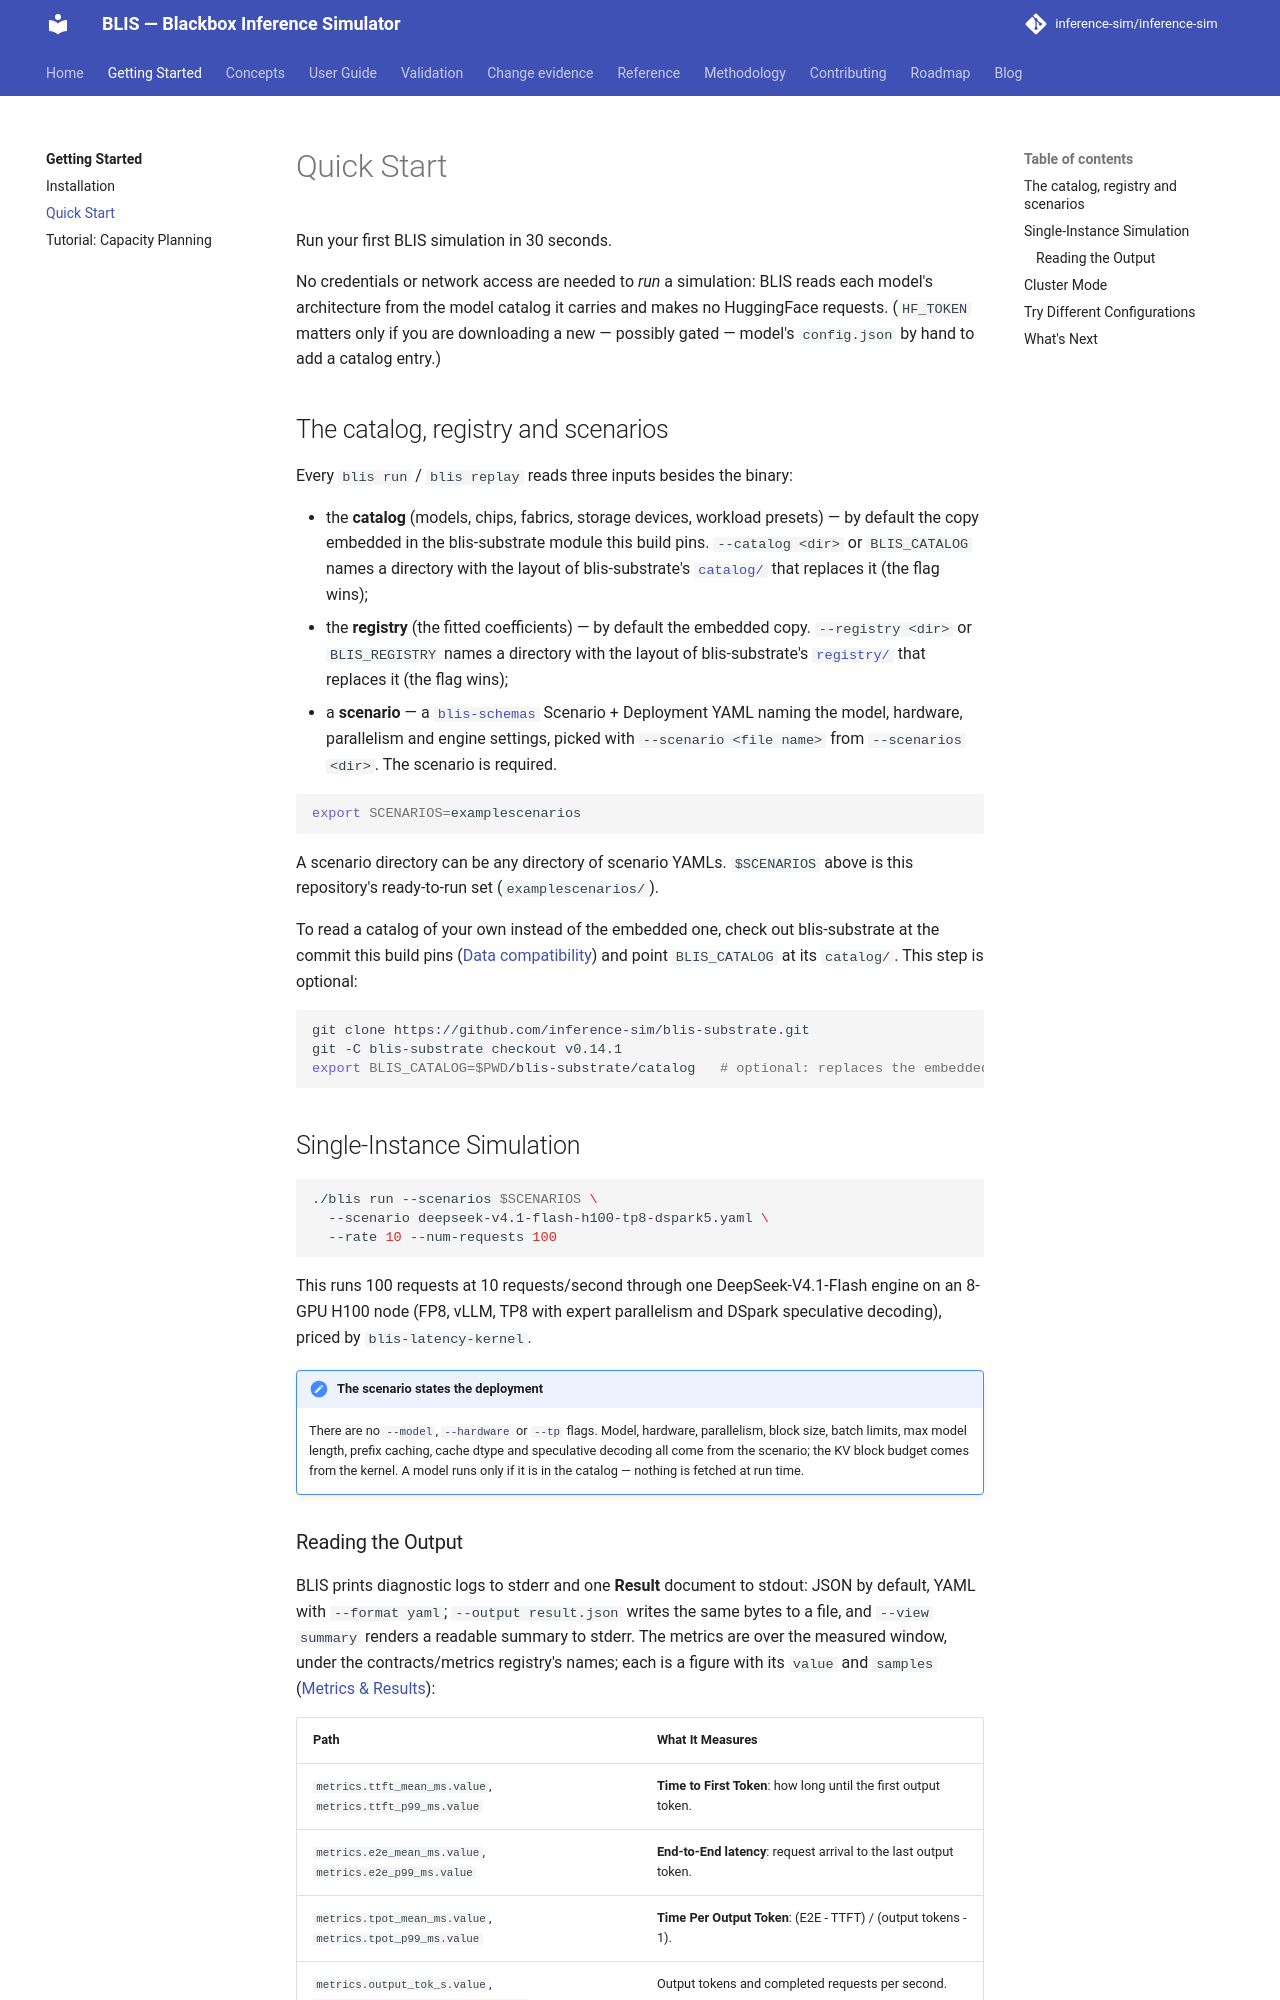

repository: inference-sim/inference-sim · page: 0.17/getting-started/quickstart/index.html · generator: mkdocs

# Quick Start

Run your first BLIS simulation in 30 seconds.

No credentials or network access are needed to *run* a simulation: BLIS reads each model's architecture from the model catalog it carries and makes no HuggingFace requests. (`HF_TOKEN` matters only if you are downloading a new — possibly gated — model's `config.json` by hand to add a catalog entry.)

## The catalog, registry and scenarios

Every `blis run` / `blis replay` reads three inputs besides the binary:

- the **catalog** (models, chips, fabrics, storage devices, workload presets) — by default the
  copy embedded in the blis-substrate module this build pins. `--catalog <dir>` or
  `BLIS_CATALOG` names a directory with the layout of blis-substrate's
  [`catalog/`](https://github.com/inference-sim/blis-substrate/tree/main/catalog) that replaces
  it (the flag wins);
- the **registry** (the fitted coefficients) — by default the embedded copy. `--registry <dir>`
  or `BLIS_REGISTRY` names a directory with the layout of blis-substrate's
  [`registry/`](https://github.com/inference-sim/blis-substrate/tree/main/registry) that
  replaces it (the flag wins);
- a **scenario** — a [`blis-schemas`](https://github.com/inference-sim/blis-schemas) Scenario +
  Deployment YAML naming the model, hardware, parallelism and engine settings, picked with
  `--scenario <file name>` from `--scenarios <dir>`. The scenario is required.

```bash
export SCENARIOS=examplescenarios
```

A scenario directory can be any directory of scenario YAMLs. `$SCENARIOS` above is this
repository's ready-to-run set (`examplescenarios/`).

To read a catalog of your own instead of the embedded one, check out blis-substrate at the
commit this build pins ([Data compatibility](installation.md#catalog-compatibility)) and point
`BLIS_CATALOG` at its `catalog/`. This step is optional:

<!-- BEGIN GENERATED from stack.json: data-checkout -->
```bash
git clone https://github.com/inference-sim/blis-substrate.git
git -C blis-substrate checkout v0.14.0
export BLIS_CATALOG=$PWD/blis-substrate/catalog   # optional: replaces the embedded catalog (or pass --catalog)
```
<!-- END GENERATED -->

## Single-Instance Simulation

```bash
./blis run --scenarios $SCENARIOS \
  --scenario deepseek-v4.1-flash-h100-tp8-dspark5.yaml \
  --rate 10 --num-requests 100
```

This runs 100 requests at 10 requests/second through one DeepSeek-V4.1-Flash engine on an
8-GPU H100 node (FP8, vLLM, TP8 with expert parallelism and DSpark speculative decoding),
priced by `blis-latency-kernel`.

!!! note "The scenario states the deployment"
    There are no `--model`, `--hardware` or `--tp` flags. Model, hardware, parallelism, block
    size, batch limits, max model length, prefix caching, cache dtype and speculative decoding
    all come from the scenario; the KV block budget comes from the kernel. A model runs only
    if it is in the catalog — nothing is fetched at run time.
